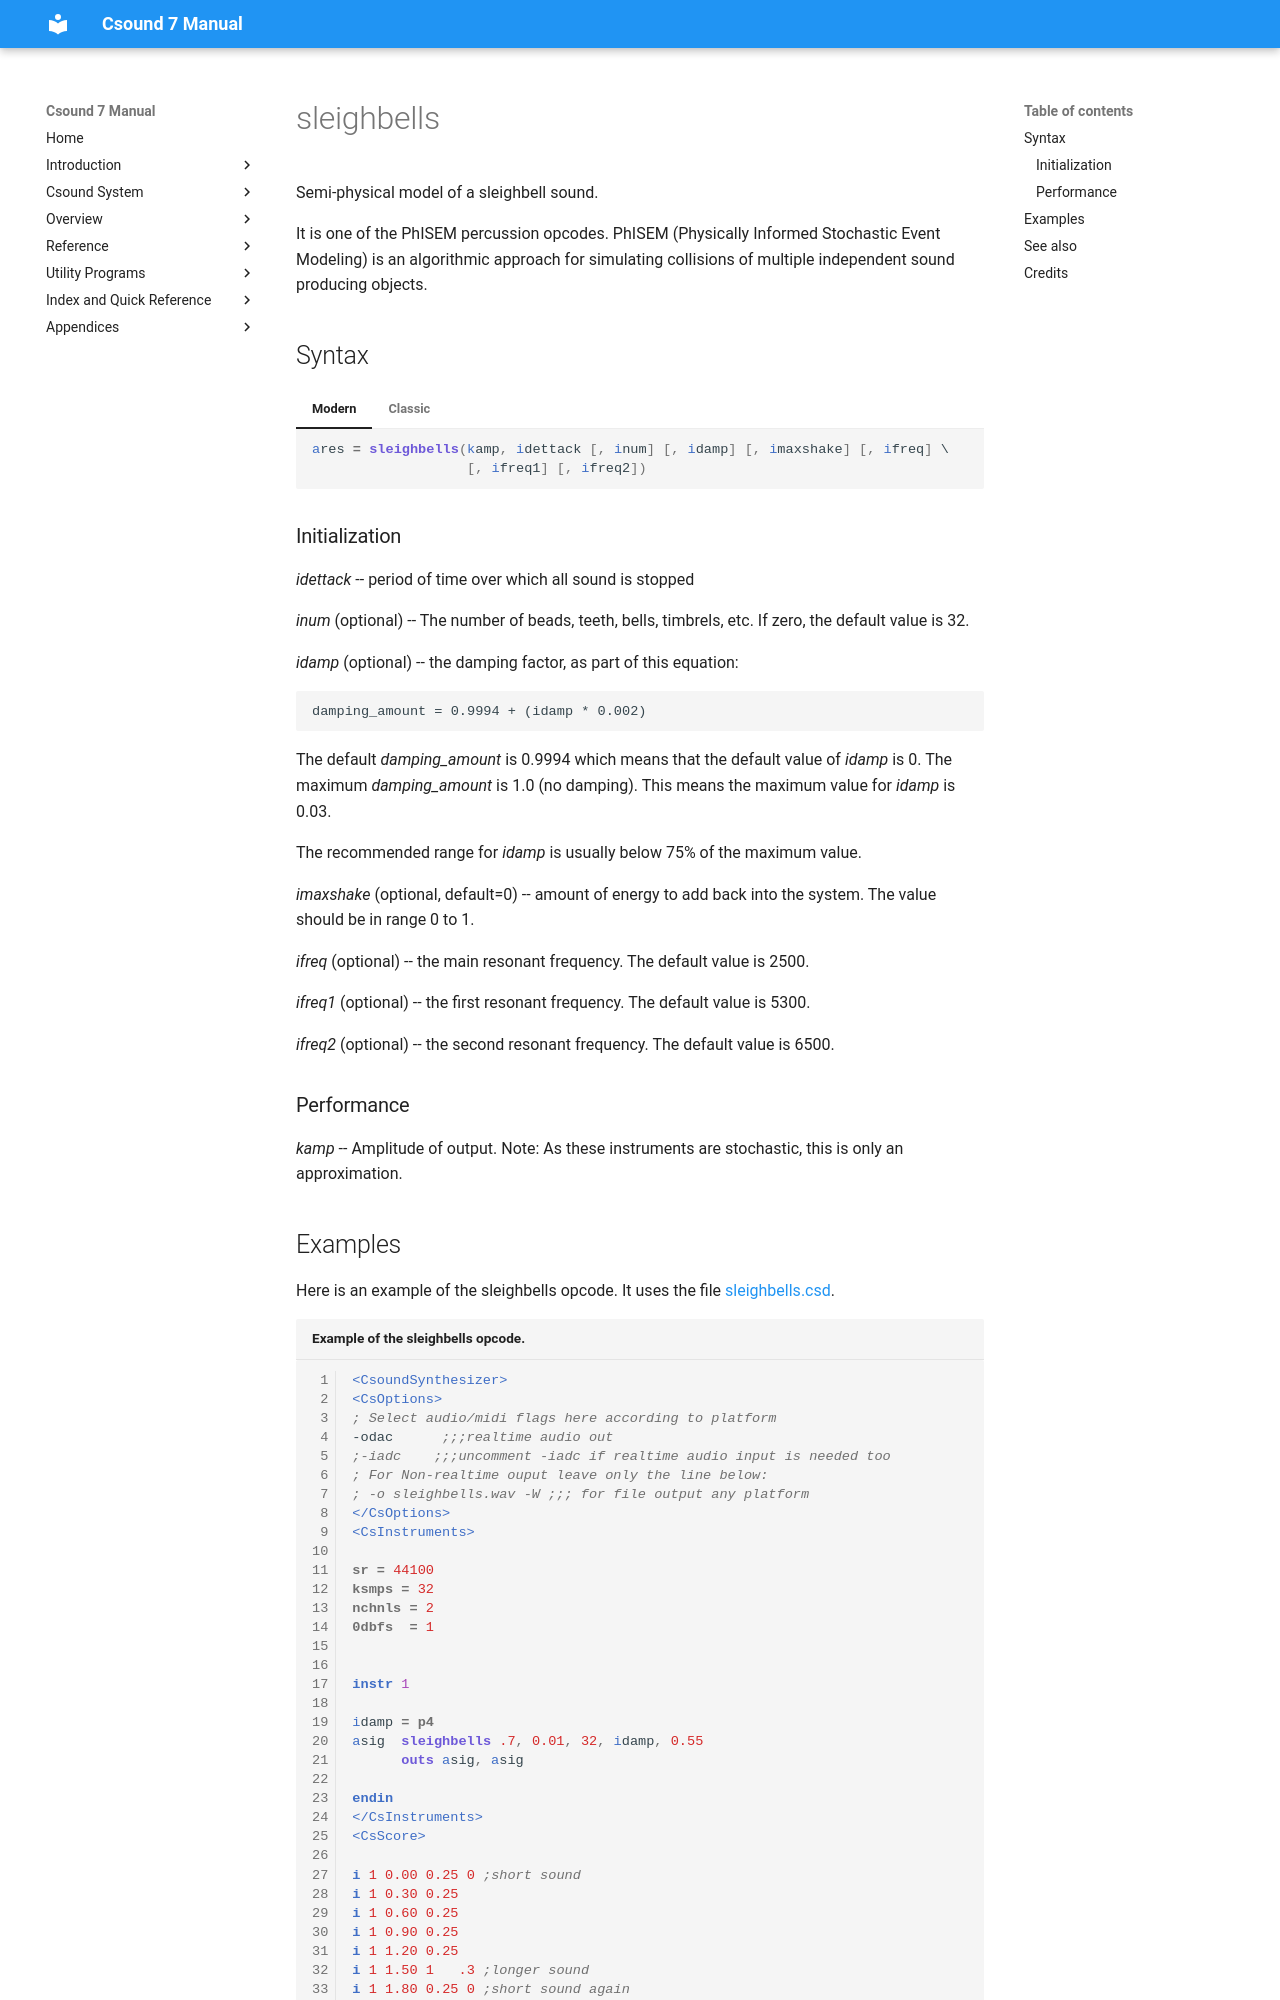

repository: csound/manual · page: opcodes/sleighbells/index.html · generator: mkdocs

<!--
id:sleighbells
category:Signal Generators:Models and Emulations
-->
# sleighbells
Semi-physical model of a sleighbell sound.

It is one of the PhISEM percussion opcodes. PhISEM (Physically Informed Stochastic Event Modeling) is an algorithmic approach for simulating collisions of multiple independent sound producing objects.

## Syntax
=== "Modern"
    ``` csound-orc
    ares = sleighbells(kamp, idettack [, inum] [, idamp] [, imaxshake] [, ifreq] \
                       [, ifreq1] [, ifreq2])
    ```

=== "Classic"
    ``` csound-orc
    ares sleighbells kamp, idettack [, inum] [, idamp] [, imaxshake] [, ifreq] \
                     [, ifreq1] [, ifreq2]
    ```

### Initialization

_idettack_ -- period of time over which all sound is stopped

_inum_ (optional) -- The number of beads, teeth, bells, timbrels, etc.  If zero, the default value is 32.

_idamp_ (optional) -- the damping factor, as part of this equation:

```
damping_amount = 0.9994 + (idamp * 0.002)
```

The default _damping_amount_ is 0.9994 which means that the default value of _idamp_ is 0. The maximum _damping_amount_ is 1.0 (no damping). This means the maximum value for _idamp_ is 0.03.

The recommended range for _idamp_ is usually below 75% of the maximum value.

_imaxshake_ (optional, default=0) -- amount of energy to add back into the system. The value should be in range 0 to 1.

_ifreq_ (optional) -- the main resonant frequency. The default value is 2500.

_ifreq1_ (optional) -- the first resonant frequency. The default value is 5300.

_ifreq2_ (optional) -- the second resonant frequency. The default value is 6500.

### Performance

_kamp_ -- Amplitude of output.  Note: As these instruments are stochastic, this is only an approximation.
